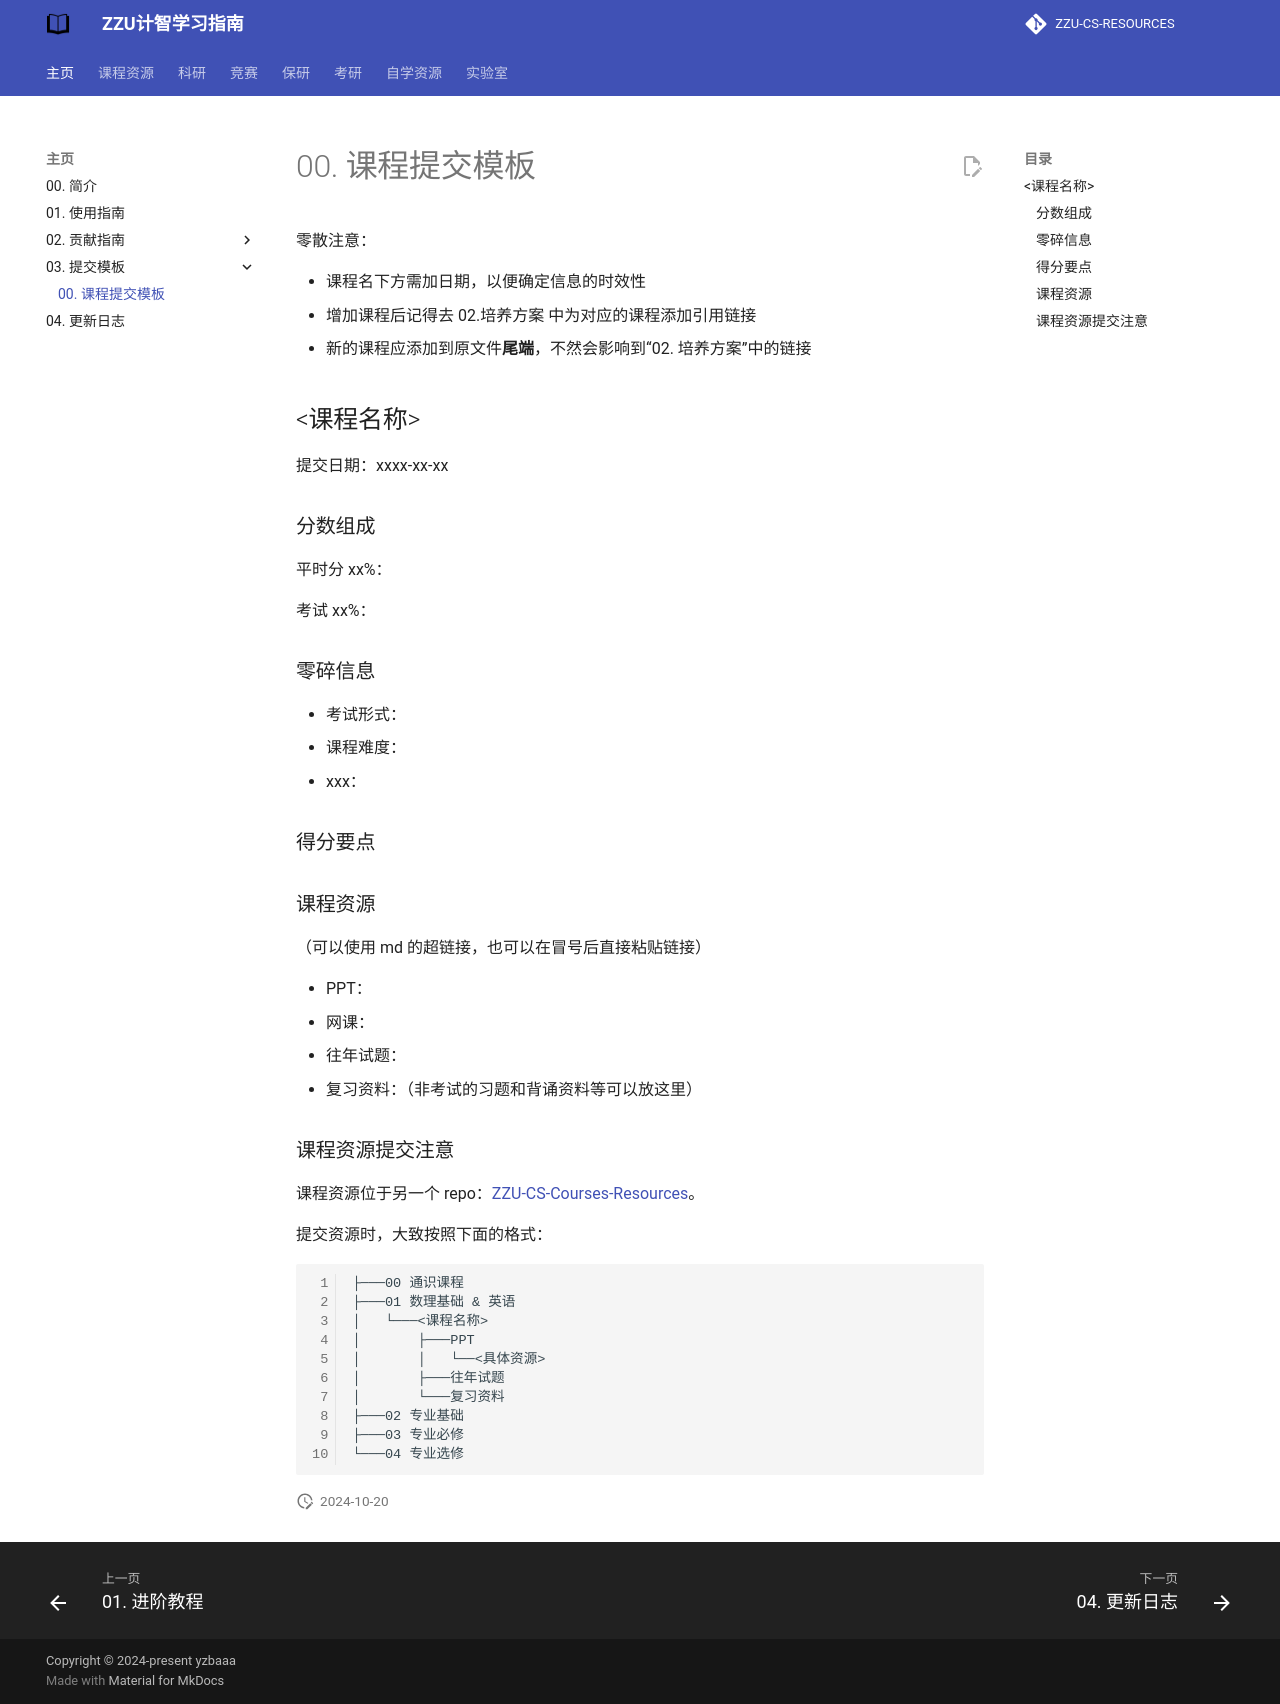

repository: yzbaaa/ZZU-CS-RESOURCES · page: 00. home_page/03. submission-template/00. course_submission_template/index.html · generator: mkdocs

零散注意：

- 课程名下方需加日期，以便确定信息的时效性
- 增加课程后记得去 02.培养方案 中为对应的课程添加引用链接
- 新的课程应添加到原文件**尾端**，不然会影响到“02. 培养方案”中的链接

## <课程名称>

提交日期：xxxx-xx-xx

### 分数组成

平时分 xx%：

考试 xx%：

### 零碎信息

- 考试形式：
- 课程难度：
- xxx：

### 得分要点

### 课程资源

（可以使用 md 的超链接，也可以在冒号后直接粘贴链接）

- PPT：
- 网课：
- 往年试题：
- 复习资料：（非考试的习题和背诵资料等可以放这里）

### 课程资源提交注意

课程资源位于另一个 repo：[ZZU-CS-Courses-Resources](https://github.com/yzbaaa/ZZU-CS-Courses-Resources)。

提交资源时，大致按照下面的格式：

```
├───00 通识课程
├───01 数理基础 & 英语
│   └───<课程名称>
│       ├───PPT
│       │   └──<具体资源>
│       ├───往年试题
│       └───复习资料
├───02 专业基础
├───03 专业必修
└───04 专业选修
```
